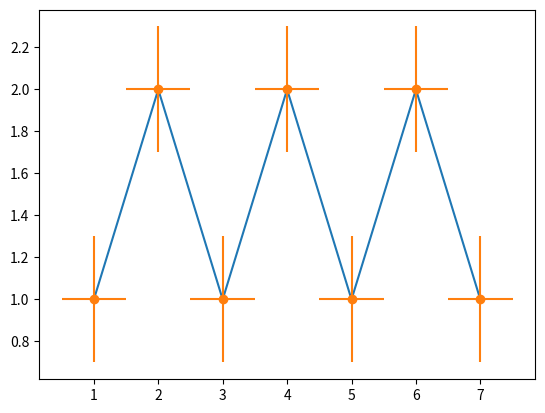

Write the Python code that produced this figure.
import matplotlib.pyplot as plt 

x =[1, 2, 3, 4, 5, 6, 7]
y =[1, 2, 1, 2, 1, 2, 1]

# creating error
x_error = 0.5
y_error = 0.3

# plotting graph
plt.plot(x, y)
plt.errorbar(x, y, 
             yerr = y_error, 
             xerr = x_error, 
             fmt ='o')
plt.show()
